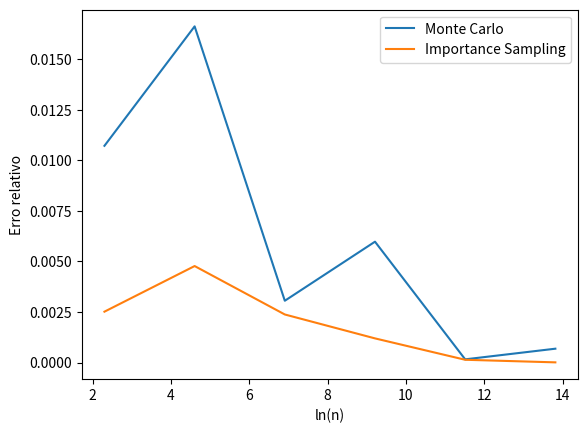

Recreate this plot in Python.
import math
import random
import matplotlib.pyplot as plt

# Definição da função g(x)
def g(x):    
    return math.e**(-x**2)

# Integração de g(x) pelo método de Monte Carlo
def MonteCarloIntegration(n, func):
    sum = 0
    
    for i in range(n):
        u = random.random()
        sum += func(u)

    return sum/n

print("Valor estimado para a integral de g(x) = e^(-x^2): ",MonteCarloIntegration(1000, g))

# Definição da função h(x)
def h(x):
    return math.e**-x*(math.e/(math.e - 1))

# Função inversa de h(x) para gerar amostras da distribuição h(x)
def inverse_h(x):
    return 1 - math.log(math.e - x*(math.e - 1))

# Integração de g(x) pelo método de Importance Sampling
def importanceSamplingIntegration(n, g, h, inverse_h):
    sum = 0
    
    for i in range(n):
        u = random.random()
        sample_from_h = inverse_h(u)
        sum += g(sample_from_h)/h(sample_from_h)

    return sum/n

print("Estimação para a integral de g(x): ",importanceSamplingIntegration(1000, g, h, inverse_h))

I = 0.7468241328124270253994674361318530053544996868126063290276544989

n_values = [ 10**(i + 1) for i in range(6)]


plt.ylabel("Erro relativo")
plt.xlabel("ln(n)")
plt.plot([math.log(n) for n in n_values], [abs(MonteCarloIntegration(n, g) - I)/I for n in n_values], label="Monte Carlo")
plt.plot([math.log(n) for n in n_values], [abs(importanceSamplingIntegration(n, g, h, inverse_h)- I)/I for n in n_values], label="Importance Sampling")
plt.legend()
plt.show()